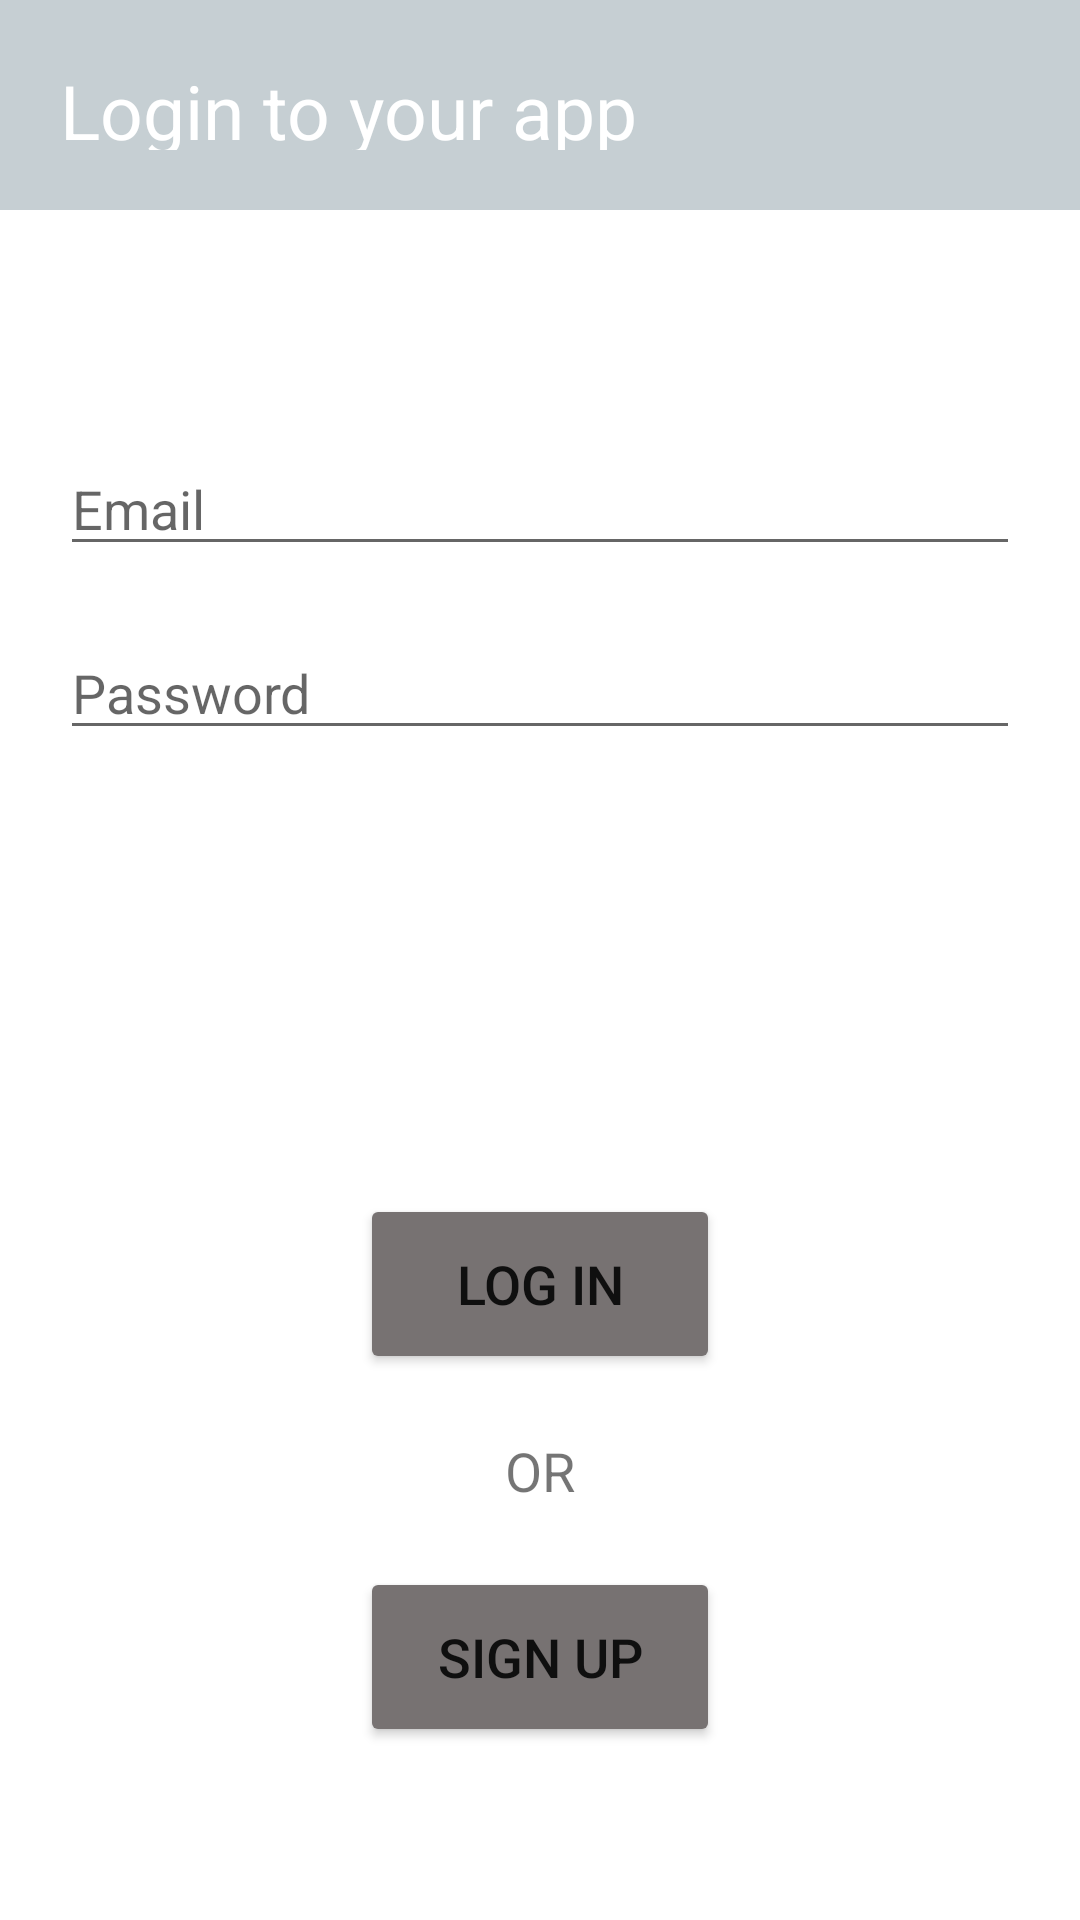

Android layout source for this screen:
<!-- AndroidManifest.xml: application theme Theme.ECE1778 -->
<!-- res/layout/activity_main.xml -->
<?xml version="1.0" encoding="utf-8"?>
<LinearLayout xmlns:android="http://schemas.android.com/apk/res/android"
    xmlns:app="http://schemas.android.com/apk/res-auto"
    xmlns:tools="http://schemas.android.com/tools"
    android:layout_width="match_parent"
    android:layout_height="match_parent"
    android:orientation="vertical"
    tools:context=".MainActivity">

    <TextView
        android:id="@+id/textViewBanner"
        android:layout_width="match_parent"
        android:layout_height="70dp"
        android:padding="20dp"
        android:background="#C6CFD3"
        android:gravity="center_vertical"
        android:text="Login to your app"
        android:textColor="@color/white"
        android:textSize="25sp"/>

    <LinearLayout
        android:orientation="vertical"
        android:id="@+id/loginForm"
        android:layout_width="match_parent"
        android:layout_height="match_parent"
        android:padding="20dp"
        android:gravity="center"
        >

        <EditText
            android:id="@+id/editTextEmail"
            android:layout_width="match_parent"
            android:layout_height="wrap_content"
            android:layout_marginTop="20dp"
            android:hint="Email"
            android:inputType="textEmailAddress" />

        <EditText
            android:id="@+id/editTextPassword"
            android:layout_width="match_parent"
            android:layout_height="wrap_content"
            android:layout_marginTop="20dp"
            android:hint="Password"
            android:inputType="textPassword" />

        <ProgressBar
            android:id="@+id/progressBar"
            android:layout_width="wrap_content"
            android:layout_height="wrap_content"
            android:layout_marginTop="50dp"
            android:visibility="invisible"/>

        <Button
            android:id="@+id/buttonLogin"
            android:layout_width="120dp"
            android:layout_height="60dp"
            android:layout_marginTop="50dp"
            android:text="LOG IN"
            android:textSize="18sp"
            app:backgroundTint="#777272"/>

        <TextView
            android:id="@+id/textView2"
            android:layout_width="wrap_content"
            android:layout_height="wrap_content"
            android:layout_margin="20dp"
            android:text="OR"
            android:textSize="18sp"/>

        <Button
            android:id="@+id/buttonSignUp"
            android:layout_width="120dp"
            android:layout_height="60dp"
            android:text="SIGN UP"
            android:textSize="18sp"
            app:backgroundTint="#777272" />

    </LinearLayout>



</LinearLayout>
<!-- resources referenced by this layout -->
<resources>
  <style name="Theme.ECE1778" parent="Theme.MaterialComponents.DayNight.NoActionBar">
          
          <item name="colorPrimary">@color/purple_500</item>
          <item name="colorPrimaryVariant">@color/purple_700</item>
          <item name="colorOnPrimary">@color/white</item>
          
          <item name="colorSecondary">@color/teal_200</item>
          <item name="colorSecondaryVariant">@color/teal_700</item>
          <item name="colorOnSecondary">@color/black</item>
          
          <item name="android:statusBarColor" tools:targetApi="l">?attr/colorPrimaryVariant</item>
          
      </style>
  <!-- not gathered from this repository: default colours our renderer supplied (Android Studio template values) -->
  <color name="purple_500">#FF6200EE</color>
  <color name="purple_700">#FF3700B3</color>
  <color name="teal_200">#FF03DAC5</color>
  <color name="teal_700">#FF018786</color>
  <color name="black">#FF000000</color>
  <color name="white">#FFFFFFFF</color>
</resources>
